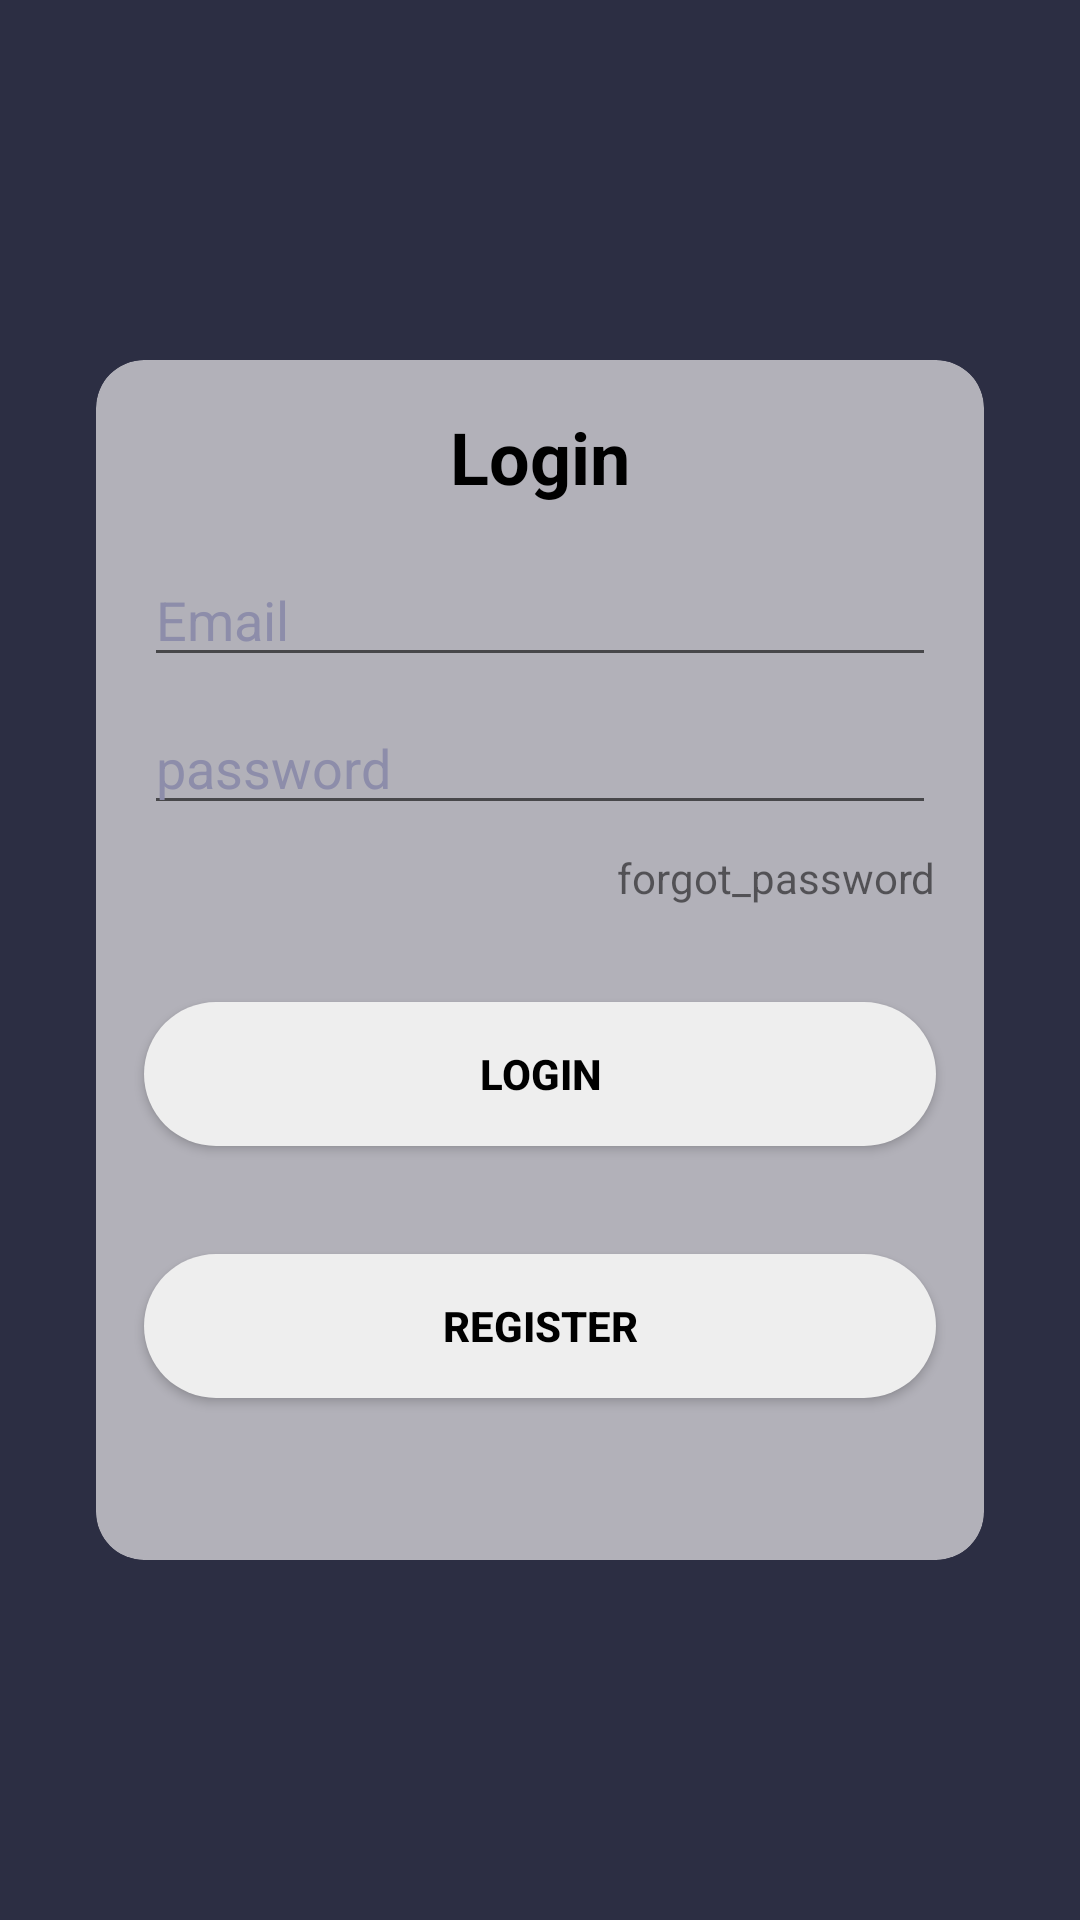

Write the Android layout XML for this screen, with the resource values it uses.
<!-- AndroidManifest.xml: application theme Theme.AppSepatu -->
<!-- res/layout/activity_login.xml -->
<?xml version="1.0" encoding="utf-8"?>
<androidx.constraintlayout.widget.ConstraintLayout xmlns:android="http://schemas.android.com/apk/res/android"
    xmlns:app="http://schemas.android.com/apk/res-auto"
    xmlns:tools="http://schemas.android.com/tools"
    android:layout_width="match_parent"
    android:layout_height="match_parent"
    tools:context=".LoginActivity"
    android:background="#2C2E43">

    <androidx.cardview.widget.CardView
        android:id="@+id/cardView"
        android:layout_width="0dp"
        app:cardBackgroundColor="#B2B1B9"
        android:layout_height="400dp"
        android:layout_marginStart="32dp"
        android:layout_marginEnd="32dp"
        app:cardCornerRadius="16dp"
        app:layout_constraintBottom_toBottomOf="parent"
        app:layout_constraintEnd_toEndOf="parent"
        app:layout_constraintStart_toStartOf="parent"
        app:layout_constraintTop_toTopOf="parent">
        <androidx.constraintlayout.widget.ConstraintLayout
            android:layout_width="match_parent"
            android:layout_height="match_parent">

            <EditText
                android:id="@+id/etEmaillogin"
                android:layout_width="0dp"
                android:layout_height="wrap_content"
                android:layout_marginStart="16dp"
                android:layout_marginTop="16dp"
                android:layout_marginEnd="16dp"
                android:ems="10"
                android:hint="Email"
                android:textColorHint="#8D8DAA"
                android:textColor="@color/black"
                android:inputType="textEmailAddress"
                app:layout_constraintEnd_toEndOf="parent"
                app:layout_constraintHorizontal_bias="0.0"
                app:layout_constraintStart_toStartOf="parent"
                app:layout_constraintTop_toBottomOf="@+id/textView" />

            <TextView
                android:id="@+id/textView"
                android:layout_width="wrap_content"
                android:layout_height="wrap_content"
                android:layout_marginTop="16dp"
                android:text="Login"
                android:textColor="@color/black"
                android:textSize="24sp"
                android:textStyle="bold"
                app:layout_constraintEnd_toEndOf="parent"
                app:layout_constraintStart_toStartOf="parent"
                app:layout_constraintTop_toTopOf="parent" />

            <EditText
                android:id="@+id/etPasswordlogin"
                android:layout_width="0dp"
                android:layout_height="wrap_content"
                android:layout_marginTop="8dp"
                android:ems="10"
                android:hint="password"
                android:textColor="@color/black"
                android:textColorHint="#8D8DAA"
                android:inputType="textPassword"
                app:layout_constraintEnd_toEndOf="@+id/etEmaillogin"
                app:layout_constraintStart_toStartOf="@+id/etEmaillogin"
                app:layout_constraintTop_toBottomOf="@+id/etEmaillogin" />

            <TextView
                android:id="@+id/btnForgotPassword"
                android:layout_width="wrap_content"
                android:layout_height="wrap_content"
                android:layout_marginTop="8dp"
                android:text="forgot_password"
                app:layout_constraintEnd_toEndOf="@+id/etPasswordlogin"
                app:layout_constraintTop_toBottomOf="@+id/etPasswordlogin" />

            <Button
                android:id="@+id/btnLogin"
                android:layout_width="0dp"
                android:layout_height="wrap_content"
                android:layout_marginTop="32dp"
                android:background="@drawable/btn"
                android:text="login"
                android:textColor="@color/black"
                android:textStyle="bold"
                app:layout_constraintEnd_toEndOf="@+id/etPasswordlogin"
                app:layout_constraintHorizontal_bias="0.0"
                app:layout_constraintStart_toStartOf="@+id/etPasswordlogin"
                app:layout_constraintTop_toBottomOf="@+id/btnForgotPassword" />

            <Button
                android:id="@+id/btnRegister"
                android:layout_width="0dp"
                android:layout_height="wrap_content"
                android:layout_marginTop="36dp"
                android:background="@drawable/btn"
                android:text="register"
                android:textColor="@color/black"
                android:textStyle="bold"
                app:layout_constraintEnd_toEndOf="@+id/btnLogin"
                app:layout_constraintHorizontal_bias="0.0"
                app:layout_constraintStart_toStartOf="@+id/btnLogin"
                app:layout_constraintTop_toBottomOf="@+id/btnLogin" />


        </androidx.constraintlayout.widget.ConstraintLayout>
    </androidx.cardview.widget.CardView>


</androidx.constraintlayout.widget.ConstraintLayout>
<!-- resources referenced by this layout -->
<resources>
  <color name="black">#FF000000</color>
  <!-- drawable btn (drawable) -->
  <?xml version="1.0" encoding="utf-8"?>
  <shape
      xmlns:android="http://schemas.android.com/apk/res/android"
      android:shape="rectangle">
  
      <corners
          android:radius="50dp"/>
      <gradient
          android:angle="45"
          android:centerX="35%"
          android:startColor="#EEEEEE"
          android:endColor="#EEEEEE"
          android:type="linear"/>
  </shape>
  <style name="Theme.AppSepatu" parent="Theme.AppCompat.Light.NoActionBar">
  
          
          <item name="colorPrimary">@color/purple_500</item>
          <item name="colorPrimaryVariant">@color/purple_700</item>
          <item name="colorOnPrimary">@color/white</item>
          
          <item name="colorSecondary">@color/teal_200</item>
          <item name="colorSecondaryVariant">@color/teal_700</item>
          <item name="colorOnSecondary">@color/black</item>
          
          <item name="android:statusBarColor" tools:targetApi="l">?attr/colorPrimaryVariant</item>
          
      </style>
  <color name="purple_500">#FF6200EE</color>
  <color name="purple_700">#FF3700B3</color>
  <color name="white">#FFFFFFFF</color>
  <color name="teal_200">#FF03DAC5</color>
  <color name="teal_700">#FF018786</color>
</resources>
